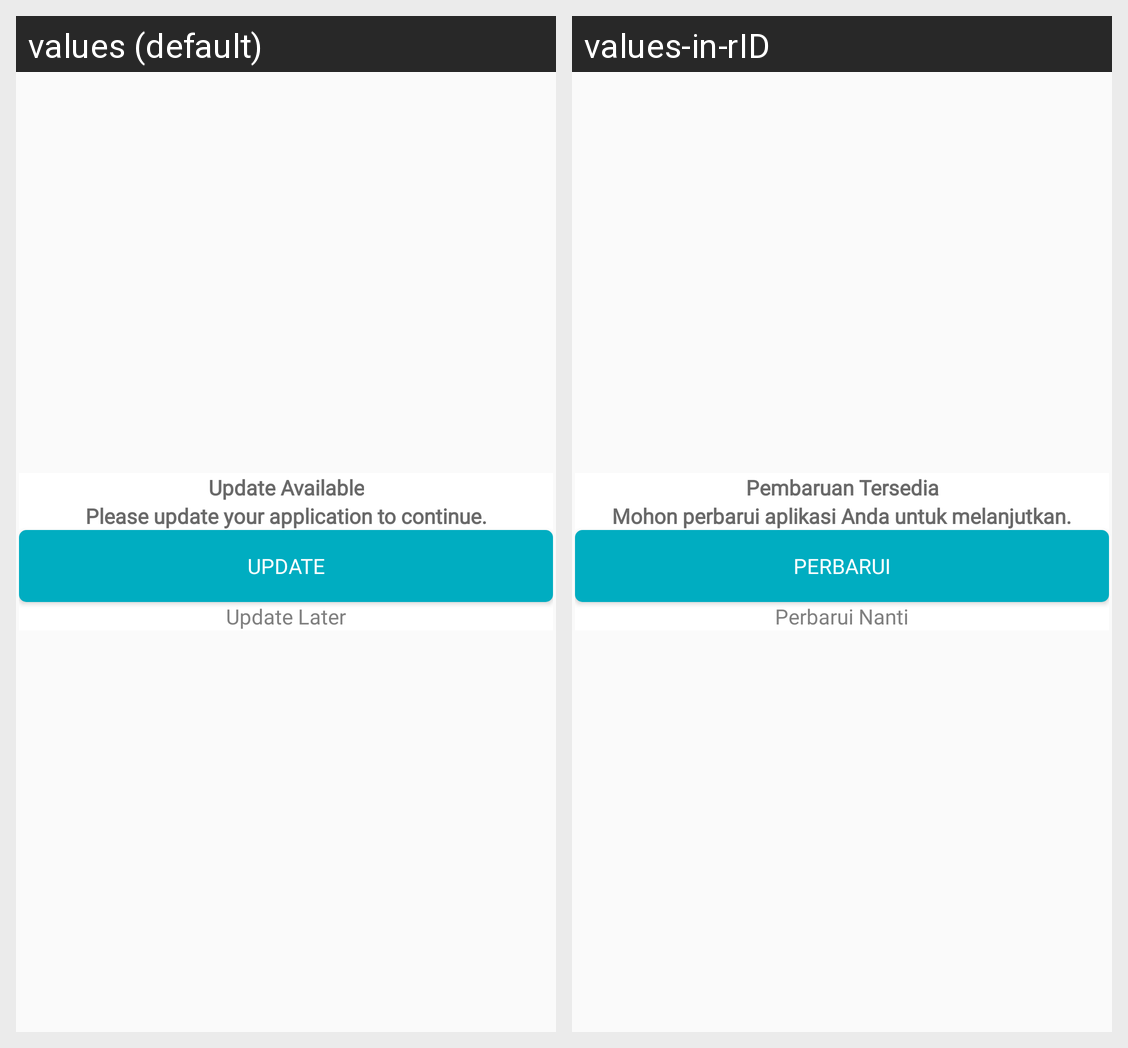

The Android screen above is rendered under two locales of the same app. Produce the string resources it draws, with the default and per-locale values.
Android screen res/layout/dialog_update_app.xml rendered under 2 locales, left to right: values (default), values-in-rID. Device: Nexus 5 (rendered at 1080×1920; each locale shown at half size, 540×960, under a caption strip naming it); theme AppTheme.
Strings drawn on this screen, with the default value and each locale's value (text and hints the layout hard-codes, and strings that could not be matched under every locale, appear in the picture but are not listed):

update_title
  values: Update Available
  values-in-rID: Pembaruan Tersedia

update_desc
  values: Please update your application to continue.
  values-in-rID: Mohon perbarui aplikasi Anda untuk melanjutkan.

update
  values: Update
  values-in-rID: Perbarui

update_later
  values: Update Later
  values-in-rID: Perbarui Nanti
